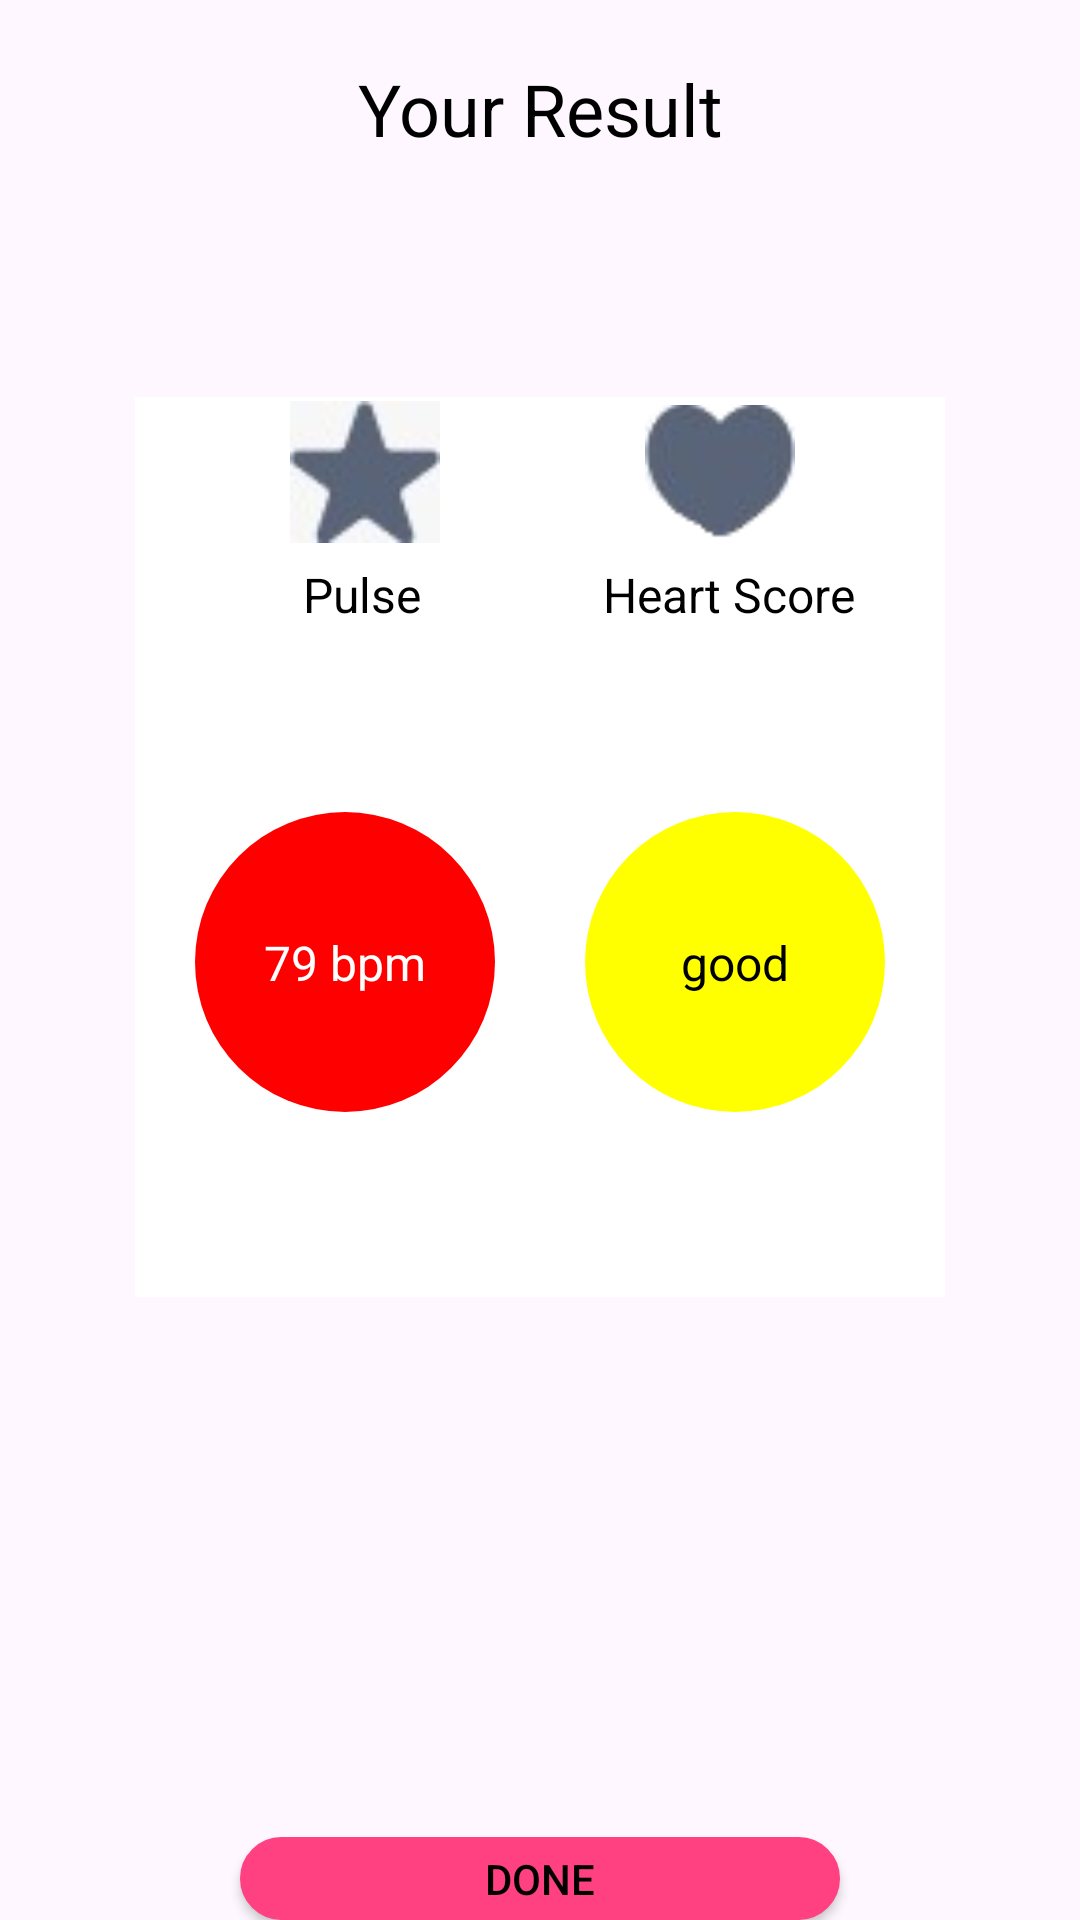

Produce the Android XML layout that renders to this screen, including the resource entries it uses.
<!-- AndroidManifest.xml: application theme Theme.HeartRate -->
<!-- res/layout/design.xml -->
<?xml version="1.0" encoding="utf-8"?>
<LinearLayout xmlns:android="http://schemas.android.com/apk/res/android"
    xmlns:app="http://schemas.android.com/apk/res-auto"
    xmlns:tools="http://schemas.android.com/tools"
    android:layout_width="match_parent"
    android:layout_height="match_parent"
    android:orientation="vertical"
    tools:context=".HeartRateResult">

    <LinearLayout
        android:layout_width="match_parent"
        android:layout_height="wrap_content"
        android:orientation="vertical"
        android:layout_gravity="center">

    <androidx.constraintlayout.widget.ConstraintLayout
        android:layout_width="match_parent"
        android:layout_height="wrap_content"
        android:layout_marginTop="20dp">

        <TextView
            android:id="@+id/headingText"
            android:layout_width="wrap_content"
            android:layout_height="wrap_content"
            android:layout_centerHorizontal="true"
            android:text="Your Result"
            android:textColor="#000000"
            android:textSize="24sp"
            app:layout_constraintEnd_toEndOf="parent"
            app:layout_constraintStart_toStartOf="parent"
            app:layout_constraintTop_toTopOf="parent" />
    </androidx.constraintlayout.widget.ConstraintLayout>

    <androidx.constraintlayout.widget.ConstraintLayout
        android:layout_width="270dp"
        android:layout_height="300dp"
        android:layout_marginTop="80dp"
        android:layout_gravity="center"

        android:background="#ffffff">

        

        <ImageView
            android:id="@+id/pulseImage"
            android:layout_width="50dp"
            android:layout_height="50dp"
            android:layout_marginEnd="50dp"
            android:src="@drawable/heartpulse"
            app:layout_constraintEnd_toEndOf="parent"
            app:layout_constraintTop_toTopOf="parent" />

        <ImageView
            android:id="@+id/heartScoreImage"
            android:layout_width="50dp"
            android:layout_height="50dp"
            android:src="@drawable/heartscore"
            app:layout_constraintEnd_toStartOf="@+id/pulseImage"
            app:layout_constraintHorizontal_bias="0.431"
            app:layout_constraintStart_toStartOf="parent"
            app:layout_constraintTop_toTopOf="parent" />

        <TextView
            android:id="@+id/pulseName"
            android:layout_width="wrap_content"
            android:layout_height="wrap_content"
            android:text="Pulse"
            android:textColor="#000000"
            android:layout_marginTop="5dp"
            android:textSize="16sp"
            android:layout_marginLeft="-5dp"
            app:layout_constraintEnd_toStartOf="@+id/heartScoreName"
            app:layout_constraintStart_toStartOf="parent"
            app:layout_constraintTop_toBottomOf="@+id/heartScoreImage" />

        <TextView
            android:id="@+id/heartScoreName"
            android:layout_width="wrap_content"
            android:layout_height="wrap_content"
            android:text="Heart Score"
            android:textColor="#000000"
            android:layout_marginEnd="30dp"
            android:textSize="16sp"
            android:layout_marginTop="5dp"
            app:layout_constraintEnd_toEndOf="parent"
            app:layout_constraintTop_toBottomOf="@+id/pulseImage" />

        <View
            android:id="@+id/redCircle"
            android:layout_width="100dp"
            android:layout_height="100dp"
            android:layout_marginLeft="20dp"
            android:background="@drawable/redcircle"
            app:layout_constraintBottom_toBottomOf="parent"
            app:layout_constraintStart_toStartOf="parent"
            app:layout_constraintTop_toBottomOf="@+id/pulseName" />

        <TextView
            android:id="@+id/HRR"
            android:layout_width="wrap_content"
            android:layout_height="wrap_content"
            android:text="79 bpm"
            android:textColor="#FFFFFF"
            android:textSize="16sp"
            app:layout_constraintBottom_toBottomOf="@+id/redCircle"
            app:layout_constraintEnd_toEndOf="@+id/redCircle"
            app:layout_constraintStart_toStartOf="@+id/redCircle"
            app:layout_constraintTop_toTopOf="@+id/redCircle" />

        <View
            android:id="@+id/yellowCircle"
            android:layout_width="100dp"
            android:layout_height="100dp"
            android:layout_marginLeft="10dp"
            android:background="@drawable/yellowcircle"
            app:layout_constraintBottom_toBottomOf="parent"
            app:layout_constraintEnd_toEndOf="parent"
            app:layout_constraintStart_toEndOf="@+id/redCircle"
            app:layout_constraintTop_toBottomOf="@+id/heartScoreName" />

        <TextView
            android:id="@+id/heartScoreValue"
            android:layout_width="wrap_content"
            android:layout_height="wrap_content"
            android:text="good"
            android:textColor="#000000"
            android:textSize="16sp"
            app:layout_constraintBottom_toBottomOf="@+id/yellowCircle"
            app:layout_constraintEnd_toEndOf="@+id/yellowCircle"
            app:layout_constraintStart_toStartOf="@+id/yellowCircle"
            app:layout_constraintTop_toTopOf="@+id/yellowCircle" />

    </androidx.constraintlayout.widget.ConstraintLayout>
    </LinearLayout>


    <androidx.constraintlayout.widget.ConstraintLayout
        android:layout_width="match_parent"
        android:layout_height="wrap_content"
        android:layout_marginTop="180dp" >

        <Button
            android:id="@+id/nextButton"
            android:layout_width="200dp"
            android:layout_height="wrap_content"
            android:background="@drawable/customized_button"
            android:gravity="center"
            android:text="Done"
            android:textColor="#000000"
            app:layout_constraintBottom_toBottomOf="parent"
            app:layout_constraintEnd_toEndOf="parent"
            app:layout_constraintStart_toStartOf="parent" />
    </androidx.constraintlayout.widget.ConstraintLayout>


</LinearLayout>
<!-- resources referenced by this layout -->
<resources>
  <!-- drawable customized_button (drawable) -->
  <?xml version="1.0" encoding="utf-8"?>
  <shape
      xmlns:android="http://schemas.android.com/apk/res/android"
      android:shape="rectangle">
  
      <stroke
          android:color="@color/Pink"
          android:width="1dp"/>
      <corners
          android:radius="190dp"/>
      <solid  android:color="@color/Pink"/>
  
  </shape>
  <!-- drawable heartpulse: png bitmap (drawable, 2517 bytes) -->
  <!-- drawable heartscore: jpeg bitmap (drawable, 1039 bytes) -->
  <!-- drawable redcircle (drawable) -->
  <shape xmlns:android="http://schemas.android.com/apk/res/android"
      android:shape="oval">
      <solid android:color="#FF0000"/>
  </shape>
  <!-- drawable yellowcircle (drawable) -->
  <shape xmlns:android="http://schemas.android.com/apk/res/android"
      android:shape="oval">
      <solid android:color="#FFFF00"/>
  </shape>
  <style name="Theme.HeartRate" parent="Base.Theme.HeartRate" />
  <color name="Pink">#FF4081</color>
  <style name="Base.Theme.HeartRate" parent="Theme.Material3.DayNight.NoActionBar">
          
           <item name="colorPrimary">@color/Pink</item>
      </style>
</resources>
